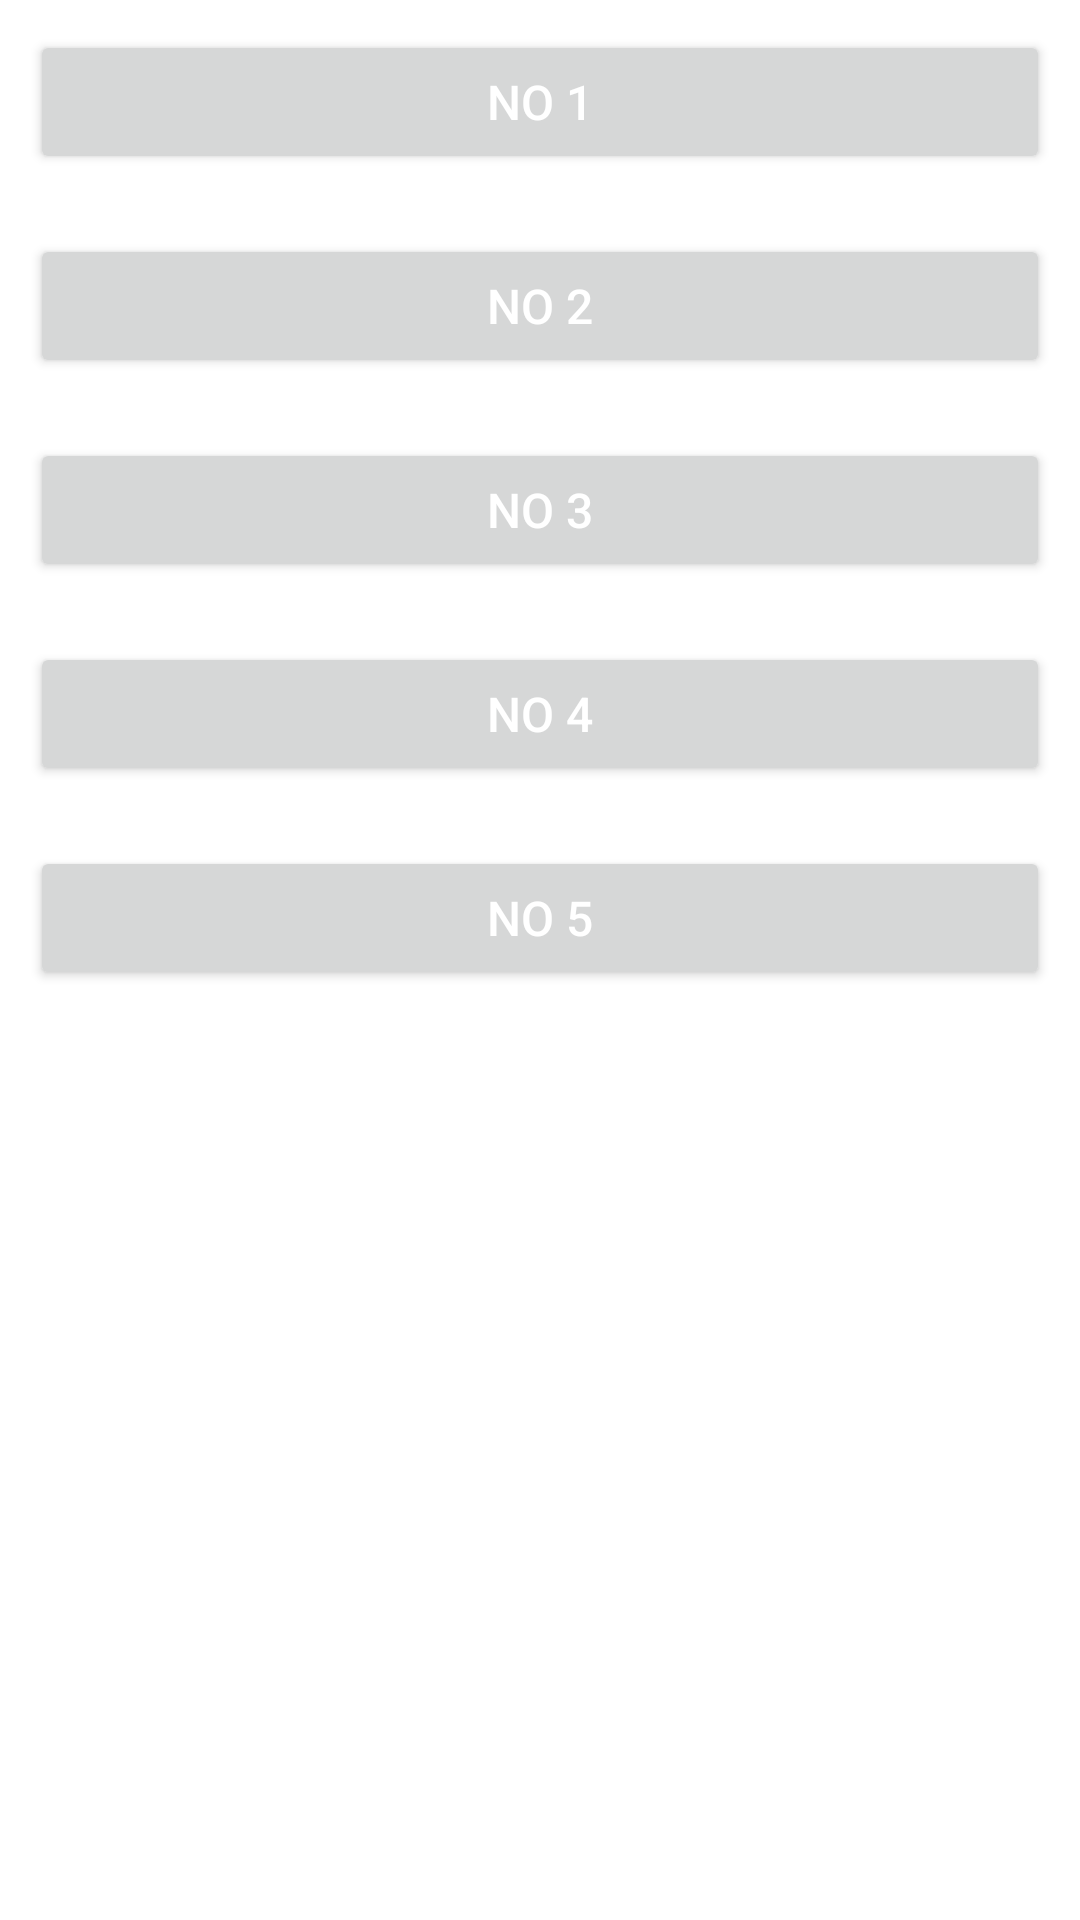

Write the Android layout XML for this screen, with the resource values it uses.
<!-- AndroidManifest.xml: application theme Theme.No1Tes -->
<!-- res/layout/activity_home.xml -->
<?xml version="1.0" encoding="utf-8"?>
<LinearLayout xmlns:android="http://schemas.android.com/apk/res/android"
    xmlns:app="http://schemas.android.com/apk/res-auto"
    xmlns:tools="http://schemas.android.com/tools"
    android:layout_width="match_parent"
    android:layout_height="match_parent"
    android:layout_margin="16dp"
    android:orientation="vertical"
    tools:context=".No1">

    <Button
        android:id="@+id/btn_no1"
        android:layout_width="match_parent"
        android:layout_height="wrap_content"
        android:text="NO 1"
        android:textSize="16sp"
        android:layout_margin="10dp"
        android:textColor="#fff" />

    <Button
        android:id="@+id/btn_no2"
        android:layout_width="match_parent"
        android:layout_height="wrap_content"
        android:text="NO 2"
        android:textSize="16sp"
        android:layout_margin="10dp"
        android:textColor="#fff" />
    <Button
        android:id="@+id/btn_no3"
        android:layout_width="match_parent"
        android:layout_height="wrap_content"
        android:text="NO 3"
        android:textSize="16sp"
        android:layout_margin="10dp"
        android:textColor="#fff" />

    <Button
        android:id="@+id/btn_no4"
        android:layout_width="match_parent"
        android:layout_height="wrap_content"
        android:text="NO 4"
        android:textSize="16sp"
        android:layout_margin="10dp"
        android:textColor="#fff" />

    <Button
        android:id="@+id/btn_no5"
        android:layout_width="match_parent"
        android:layout_height="wrap_content"
        android:text="NO 5"
        android:textSize="16sp"
        android:layout_margin="10dp"
        android:textColor="#fff" />

</LinearLayout>
<!-- resources referenced by this layout -->
<resources>
  <style name="Theme.No1Tes" parent="Theme.MaterialComponents.DayNight.DarkActionBar">
          
          <item name="colorPrimary">@color/purple_500</item>
          <item name="colorPrimaryVariant">@color/purple_700</item>
          <item name="colorOnPrimary">@color/white</item>
          
          <item name="colorSecondary">@color/teal_200</item>
          <item name="colorSecondaryVariant">@color/teal_700</item>
          <item name="colorOnSecondary">@color/black</item>
          
          <item name="android:statusBarColor" tools:targetApi="l">?attr/colorPrimaryVariant</item>
          
      </style>
  <!-- not gathered from this repository: default colours our renderer supplied (Android Studio template values) -->
  <color name="purple_500">#FF6200EE</color>
  <color name="purple_700">#FF3700B3</color>
  <color name="teal_200">#FF03DAC5</color>
  <color name="teal_700">#FF018786</color>
  <color name="black">#FF000000</color>
  <color name="white">#FFFFFFFF</color>
</resources>
